Dataset: plant_diseases (GitHub, Aomitoo/Plant-Project). Classes: alternaria leaf blight, anthocyanosis, anthracnose, aphid, aphid effects, ascochyta blight, bacterial spot, black chaff, black rot, black spots, botrytis cinerea, burn, downy mildew, dry rot, edema, grey mold, healthy, late blight, leaf deformation, leaf miners, loss of foliage turgor, marginal leaf necrosis, mealybug, mechanical damage, mosaic virus, nutrient deficiency, powdery mildew, rust, scale, shot hole, sooty mold, spider mite, thrips, whitefly, wilting.

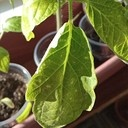
Label: thrips

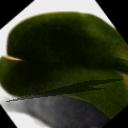
Label: mechanical damage

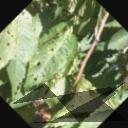
Label: shot hole

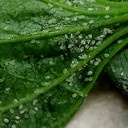
Label: aphid

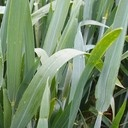
Label: healthy

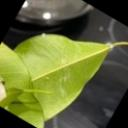
Label: mealybug
